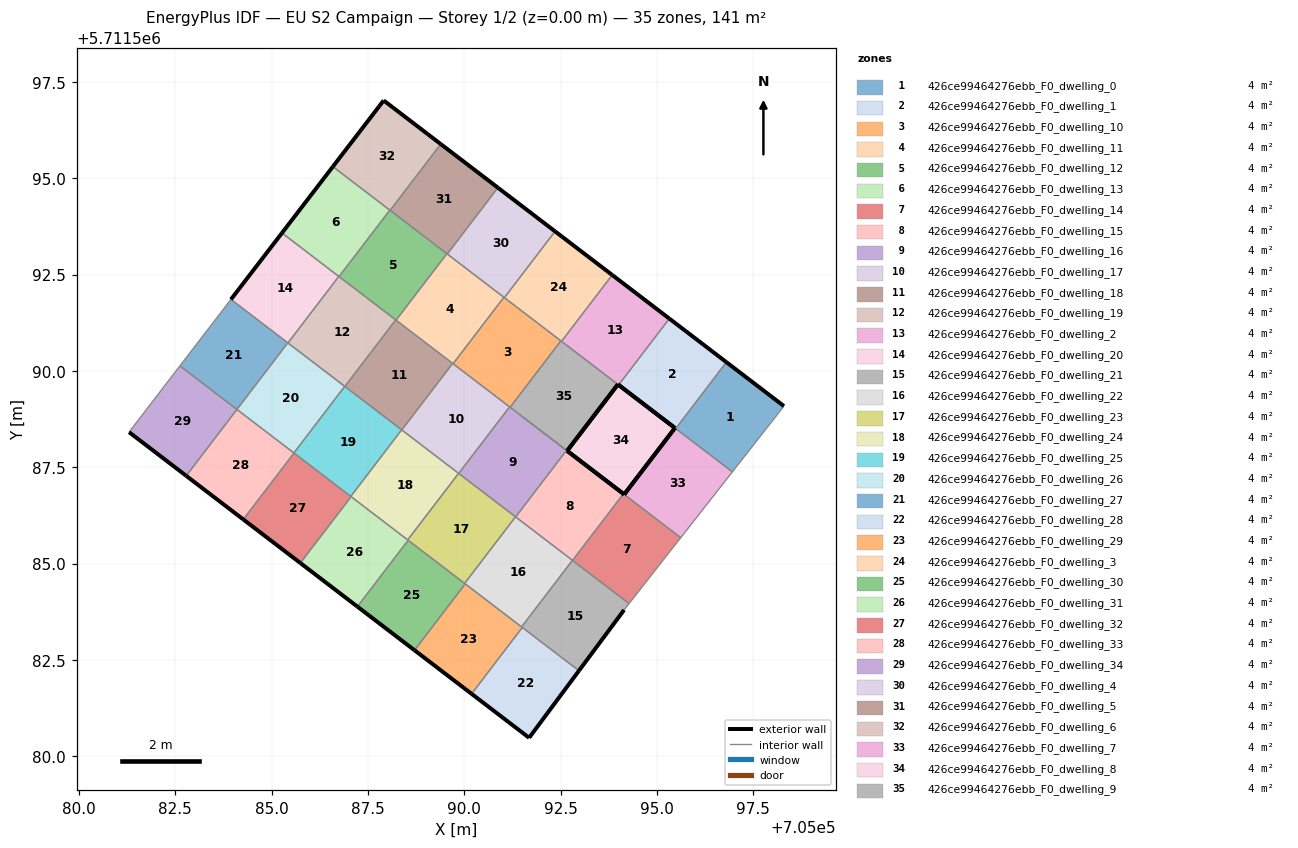
=== STOREY PLAN SPEC (per zone: floor XY polygon, exterior-wall plan segments, windows/doors) ===
zone 1: 426ce99464276ebb_F0_dwelling_0  (4.0 m²)
  floor: (705096.96, 5711587.38) (705098.29, 5711589.09) (705096.80, 5711590.23) (705095.48, 5711588.51)
  exterior wall: (705096.80, 5711590.23) – (705098.29, 5711589.09)  [1.9 m]
  interior walls: 3
zone 2: 426ce99464276ebb_F0_dwelling_1  (4.0 m²)
  floor: (705095.48, 5711588.51) (705096.80, 5711590.23) (705095.32, 5711591.36) (705094.00, 5711589.64)
  exterior wall: (705095.32, 5711591.36) – (705096.80, 5711590.23)  [1.9 m]
  exterior wall: (705095.46, 5711588.52) – (705094.00, 5711589.64)  [1.8 m]
  interior walls: 3
zone 3: 426ce99464276ebb_F0_dwelling_10  (4.0 m²)
  floor: (705091.19, 5711589.06) (705092.51, 5711590.79) (705091.03, 5711591.92) (705089.71, 5711590.19)
  interior walls: 6
zone 4: 426ce99464276ebb_F0_dwelling_11  (4.0 m²)
  floor: (705089.71, 5711590.19) (705091.03, 5711591.92) (705089.55, 5711593.05) (705088.23, 5711591.32)
  interior walls: 6
zone 5: 426ce99464276ebb_F0_dwelling_12  (4.0 m²)
  floor: (705088.23, 5711591.32) (705089.55, 5711593.05) (705088.07, 5711594.18) (705086.75, 5711592.45)
  interior walls: 5
zone 6: 426ce99464276ebb_F0_dwelling_13  (4.0 m²)
  floor: (705086.75, 5711592.45) (705088.07, 5711594.18) (705086.59, 5711595.31) (705085.27, 5711593.58)
  exterior wall: (705085.27, 5711593.58) – (705086.59, 5711595.31)  [2.2 m]
  interior walls: 3
zone 7: 426ce99464276ebb_F0_dwelling_14  (4.0 m²)
  floor: (705094.28, 5711583.97) (705095.62, 5711585.68) (705094.13, 5711586.81) (705092.81, 5711585.09)
  exterior wall: (705094.13, 5711586.81) – (705094.15, 5711586.80)  [0.0 m]
  interior walls: 4
zone 8: 426ce99464276ebb_F0_dwelling_15  (4.0 m²)
  floor: (705092.81, 5711585.09) (705094.13, 5711586.81) (705092.65, 5711587.94) (705091.33, 5711586.21)
  exterior wall: (705092.67, 5711587.93) – (705094.13, 5711586.81)  [1.8 m]
  interior walls: 4
zone 9: 426ce99464276ebb_F0_dwelling_16  (4.0 m²)
  floor: (705091.33, 5711586.21) (705092.65, 5711587.94) (705091.17, 5711589.07) (705089.85, 5711587.34)
  interior walls: 5
zone 10: 426ce99464276ebb_F0_dwelling_17  (4.0 m²)
  floor: (705089.85, 5711587.34) (705091.17, 5711589.07) (705089.70, 5711590.20) (705088.38, 5711588.47)
  interior walls: 5
zone 11: 426ce99464276ebb_F0_dwelling_18  (4.0 m²)
  floor: (705088.38, 5711588.47) (705089.70, 5711590.20) (705088.22, 5711591.33) (705086.90, 5711589.60)
  interior walls: 5
zone 12: 426ce99464276ebb_F0_dwelling_19  (4.0 m²)
  floor: (705086.90, 5711589.60) (705088.22, 5711591.33) (705086.74, 5711592.46) (705085.42, 5711590.73)
  interior walls: 4
zone 13: 426ce99464276ebb_F0_dwelling_2  (4.0 m²)
  floor: (705094.00, 5711589.64) (705095.32, 5711591.36) (705093.84, 5711592.49) (705092.52, 5711590.77)
  exterior wall: (705093.84, 5711592.49) – (705095.32, 5711591.36)  [1.9 m]
  exterior wall: (705094.00, 5711589.64) – (705093.98, 5711589.65)  [0.0 m]
  interior walls: 3
zone 14: 426ce99464276ebb_F0_dwelling_20  (4.0 m²)
  floor: (705085.42, 5711590.73) (705086.74, 5711592.46) (705085.27, 5711593.58) (705083.94, 5711591.86)
  exterior wall: (705083.94, 5711591.86) – (705085.27, 5711593.58)  [2.2 m]
  interior walls: 3
zone 15: 426ce99464276ebb_F0_dwelling_21  (4.0 m²)
  floor: (705092.97, 5711582.22) (705094.15, 5711583.80) (705094.28, 5711583.97) (705092.81, 5711585.09) (705091.48, 5711583.36)
  exterior wall: (705094.15, 5711583.80) – (705092.97, 5711582.22)  [2.0 m]
  interior walls: 5
zone 16: 426ce99464276ebb_F0_dwelling_22  (4.0 m²)
  floor: (705091.48, 5711583.36) (705092.81, 5711585.09) (705091.33, 5711586.22) (705090.01, 5711584.49)
  interior walls: 5
zone 17: 426ce99464276ebb_F0_dwelling_23  (4.0 m²)
  floor: (705090.01, 5711584.49) (705091.33, 5711586.22) (705089.85, 5711587.35) (705088.53, 5711585.62)
  interior walls: 5
zone 18: 426ce99464276ebb_F0_dwelling_24  (4.0 m²)
  floor: (705088.53, 5711585.62) (705089.85, 5711587.35) (705088.37, 5711588.47) (705087.05, 5711586.75)
  interior walls: 4
zone 19: 426ce99464276ebb_F0_dwelling_25  (4.0 m²)
  floor: (705087.05, 5711586.75) (705088.37, 5711588.47) (705086.90, 5711589.60) (705085.58, 5711587.88)
  interior walls: 4
zone 20: 426ce99464276ebb_F0_dwelling_26  (4.0 m²)
  floor: (705085.58, 5711587.88) (705086.90, 5711589.60) (705085.42, 5711590.73) (705084.10, 5711589.00)
  interior walls: 4
zone 21: 426ce99464276ebb_F0_dwelling_27  (4.0 m²)
  floor: (705084.10, 5711589.00) (705085.42, 5711590.73) (705083.94, 5711591.86) (705082.62, 5711590.13)
  interior walls: 4
zone 22: 426ce99464276ebb_F0_dwelling_28  (4.0 m²)
  floor: (705091.68, 5711580.48) (705092.97, 5711582.22) (705091.50, 5711583.35) (705090.19, 5711581.62)
  exterior wall: (705092.97, 5711582.22) – (705091.68, 5711580.48)  [2.2 m]
  exterior wall: (705091.68, 5711580.48) – (705090.19, 5711581.62)  [1.9 m]
  interior walls: 2
zone 23: 426ce99464276ebb_F0_dwelling_29  (4.0 m²)
  floor: (705090.19, 5711581.62) (705091.50, 5711583.35) (705090.02, 5711584.48) (705088.71, 5711582.75)
  exterior wall: (705090.19, 5711581.62) – (705088.71, 5711582.75)  [1.9 m]
  interior walls: 4
zone 24: 426ce99464276ebb_F0_dwelling_3  (4.0 m²)
  floor: (705092.52, 5711590.77) (705093.84, 5711592.49) (705092.35, 5711593.63) (705091.04, 5711591.91)
  exterior wall: (705092.35, 5711593.63) – (705093.84, 5711592.49)  [1.9 m]
  interior walls: 4
zone 25: 426ce99464276ebb_F0_dwelling_30  (4.0 m²)
  floor: (705088.71, 5711582.75) (705090.02, 5711584.48) (705088.54, 5711585.61) (705087.22, 5711583.89)
  exterior wall: (705088.71, 5711582.75) – (705087.22, 5711583.89)  [1.9 m]
  interior walls: 4
zone 26: 426ce99464276ebb_F0_dwelling_31  (4.0 m²)
  floor: (705087.22, 5711583.89) (705088.54, 5711585.61) (705087.06, 5711586.74) (705085.74, 5711585.02)
  exterior wall: (705087.22, 5711583.89) – (705085.74, 5711585.02)  [1.9 m]
  interior walls: 4
zone 27: 426ce99464276ebb_F0_dwelling_32  (4.0 m²)
  floor: (705085.74, 5711585.02) (705087.06, 5711586.74) (705085.58, 5711587.87) (705084.26, 5711586.15)
  exterior wall: (705085.74, 5711585.02) – (705084.26, 5711586.15)  [1.9 m]
  interior walls: 3
zone 28: 426ce99464276ebb_F0_dwelling_33  (4.0 m²)
  floor: (705084.26, 5711586.15) (705085.58, 5711587.87) (705084.10, 5711589.00) (705082.78, 5711587.28)
  exterior wall: (705084.26, 5711586.15) – (705082.78, 5711587.28)  [1.9 m]
  interior walls: 3
zone 29: 426ce99464276ebb_F0_dwelling_34  (4.0 m²)
  floor: (705082.78, 5711587.28) (705084.10, 5711589.00) (705082.62, 5711590.13) (705081.30, 5711588.42)
  exterior wall: (705082.78, 5711587.28) – (705081.30, 5711588.42)  [1.9 m]
  interior walls: 3
zone 30: 426ce99464276ebb_F0_dwelling_4  (4.0 m²)
  floor: (705091.04, 5711591.91) (705092.35, 5711593.63) (705090.87, 5711594.76) (705089.56, 5711593.04)
  exterior wall: (705090.87, 5711594.76) – (705092.35, 5711593.63)  [1.9 m]
  interior walls: 4
zone 31: 426ce99464276ebb_F0_dwelling_5  (4.0 m²)
  floor: (705089.56, 5711593.04) (705090.87, 5711594.76) (705089.39, 5711595.89) (705088.07, 5711594.17)
  exterior wall: (705089.39, 5711595.89) – (705090.87, 5711594.76)  [1.9 m]
  interior walls: 4
zone 32: 426ce99464276ebb_F0_dwelling_6  (4.0 m²)
  floor: (705088.07, 5711594.17) (705089.39, 5711595.89) (705087.91, 5711597.02) (705086.59, 5711595.31)
  exterior wall: (705086.59, 5711595.31) – (705087.91, 5711597.02)  [2.2 m]
  exterior wall: (705087.91, 5711597.02) – (705089.39, 5711595.89)  [1.9 m]
  interior walls: 2
zone 33: 426ce99464276ebb_F0_dwelling_7  (4.0 m²)
  floor: (705095.62, 5711585.68) (705096.96, 5711587.38) (705095.46, 5711588.52) (705094.15, 5711586.80)
  exterior wall: (705094.15, 5711586.80) – (705095.46, 5711588.52)  [2.2 m]
  interior walls: 4
zone 34: 426ce99464276ebb_F0_dwelling_8  (4.0 m²)
  floor: (705094.15, 5711586.80) (705095.46, 5711588.52) (705093.98, 5711589.65) (705092.67, 5711587.93) (705091.53, 5711588.80)
  exterior wall: (705094.13, 5711586.81) – (705094.15, 5711586.80)  [0.0 m]
  exterior wall: (705094.15, 5711586.80) – (705095.46, 5711588.52)  [2.2 m]
  exterior wall: (705095.46, 5711588.52) – (705093.98, 5711589.65)  [1.9 m]
  exterior wall: (705093.98, 5711589.65) – (705092.67, 5711587.93)  [2.2 m]
  exterior wall: (705092.67, 5711587.93) – (705094.13, 5711586.81)  [1.8 m]
  interior walls: 4
zone 35: 426ce99464276ebb_F0_dwelling_9  (4.0 m²)
  floor: (705092.67, 5711587.93) (705093.98, 5711589.65) (705092.51, 5711590.79) (705091.19, 5711589.06)
  exterior wall: (705093.98, 5711589.65) – (705092.67, 5711587.93)  [2.2 m]
  interior walls: 5

=== DERIVED (storey summary) ===
Building: EU S2 Campaign
Storey: 1 of 2  (floor level z = 0.00 m)
Storey gross floor area: 141.5 m²
Zones on this storey: 35
  - 426ce99464276ebb_F0_dwelling_0: floor 4.0 m²; exterior wall 1.9 m (5.6 m²); WWR 0.0%
  - 426ce99464276ebb_F0_dwelling_1: floor 4.0 m²; exterior wall 3.7 m (11.1 m²); WWR 0.0%
  - 426ce99464276ebb_F0_dwelling_10: floor 4.0 m²
  - 426ce99464276ebb_F0_dwelling_11: floor 4.0 m²
  - 426ce99464276ebb_F0_dwelling_12: floor 4.0 m²
  - 426ce99464276ebb_F0_dwelling_13: floor 4.0 m²; exterior wall 2.2 m (6.5 m²); WWR 0.0%
  - 426ce99464276ebb_F0_dwelling_14: floor 4.0 m²; exterior wall 0.0 m (0.1 m²); WWR 0.0%
  - 426ce99464276ebb_F0_dwelling_15: floor 4.0 m²; exterior wall 1.8 m (5.5 m²); WWR 0.0%
  - 426ce99464276ebb_F0_dwelling_16: floor 4.0 m²
  - 426ce99464276ebb_F0_dwelling_17: floor 4.0 m²
  - 426ce99464276ebb_F0_dwelling_18: floor 4.0 m²
  - 426ce99464276ebb_F0_dwelling_19: floor 4.0 m²
  - 426ce99464276ebb_F0_dwelling_2: floor 4.0 m²; exterior wall 1.9 m (5.7 m²); WWR 0.0%
  - 426ce99464276ebb_F0_dwelling_20: floor 4.0 m²; exterior wall 2.2 m (6.5 m²); WWR 0.0%
  - 426ce99464276ebb_F0_dwelling_21: floor 4.0 m²; exterior wall 2.0 m (5.9 m²); WWR 0.0%
  - 426ce99464276ebb_F0_dwelling_22: floor 4.0 m²
  - 426ce99464276ebb_F0_dwelling_23: floor 4.0 m²
  - 426ce99464276ebb_F0_dwelling_24: floor 4.0 m²
  - 426ce99464276ebb_F0_dwelling_25: floor 4.0 m²
  - 426ce99464276ebb_F0_dwelling_26: floor 4.0 m²
  - 426ce99464276ebb_F0_dwelling_27: floor 4.0 m²
  - 426ce99464276ebb_F0_dwelling_28: floor 4.0 m²; exterior wall 4.0 m (12.1 m²); WWR 0.0%
  - 426ce99464276ebb_F0_dwelling_29: floor 4.0 m²; exterior wall 1.9 m (5.6 m²); WWR 0.0%
  - 426ce99464276ebb_F0_dwelling_3: floor 4.0 m²; exterior wall 1.9 m (5.6 m²); WWR 0.0%
  - 426ce99464276ebb_F0_dwelling_30: floor 4.0 m²; exterior wall 1.9 m (5.6 m²); WWR 0.0%
  - 426ce99464276ebb_F0_dwelling_31: floor 4.0 m²; exterior wall 1.9 m (5.6 m²); WWR 0.0%
  - 426ce99464276ebb_F0_dwelling_32: floor 4.0 m²; exterior wall 1.9 m (5.6 m²); WWR 0.0%
  - 426ce99464276ebb_F0_dwelling_33: floor 4.0 m²; exterior wall 1.9 m (5.6 m²); WWR 0.0%
  - 426ce99464276ebb_F0_dwelling_34: floor 4.0 m²; exterior wall 1.9 m (5.6 m²); WWR 0.0%
  - 426ce99464276ebb_F0_dwelling_4: floor 4.0 m²; exterior wall 1.9 m (5.6 m²); WWR 0.0%
  - 426ce99464276ebb_F0_dwelling_5: floor 4.0 m²; exterior wall 1.9 m (5.6 m²); WWR 0.0%
  - 426ce99464276ebb_F0_dwelling_6: floor 4.0 m²; exterior wall 4.0 m (12.1 m²); WWR 0.0%
  - 426ce99464276ebb_F0_dwelling_7: floor 4.0 m²; exterior wall 2.2 m (6.5 m²); WWR 0.0%
  - 426ce99464276ebb_F0_dwelling_8: floor 4.0 m²; exterior wall 8.1 m (24.2 m²); WWR 0.0%
  - 426ce99464276ebb_F0_dwelling_9: floor 4.0 m²; exterior wall 2.2 m (6.5 m²); WWR 0.0%
Zone adjacency (shared interzone walls):
  - 426ce99464276ebb_F0_dwelling_0 ↔ 426ce99464276ebb_F0_dwelling_1
  - 426ce99464276ebb_F0_dwelling_0 ↔ 426ce99464276ebb_F0_dwelling_7
  - 426ce99464276ebb_F0_dwelling_1 ↔ 426ce99464276ebb_F0_dwelling_2
  - 426ce99464276ebb_F0_dwelling_1 ↔ 426ce99464276ebb_F0_dwelling_7
  - 426ce99464276ebb_F0_dwelling_10 ↔ 426ce99464276ebb_F0_dwelling_11
  - 426ce99464276ebb_F0_dwelling_10 ↔ 426ce99464276ebb_F0_dwelling_16
  - 426ce99464276ebb_F0_dwelling_10 ↔ 426ce99464276ebb_F0_dwelling_17
  - 426ce99464276ebb_F0_dwelling_10 ↔ 426ce99464276ebb_F0_dwelling_3
  - 426ce99464276ebb_F0_dwelling_10 ↔ 426ce99464276ebb_F0_dwelling_4
  - 426ce99464276ebb_F0_dwelling_10 ↔ 426ce99464276ebb_F0_dwelling_9
  - 426ce99464276ebb_F0_dwelling_11 ↔ 426ce99464276ebb_F0_dwelling_12
  - 426ce99464276ebb_F0_dwelling_11 ↔ 426ce99464276ebb_F0_dwelling_17
  - 426ce99464276ebb_F0_dwelling_11 ↔ 426ce99464276ebb_F0_dwelling_18
  - 426ce99464276ebb_F0_dwelling_11 ↔ 426ce99464276ebb_F0_dwelling_4
  - 426ce99464276ebb_F0_dwelling_11 ↔ 426ce99464276ebb_F0_dwelling_5
  - 426ce99464276ebb_F0_dwelling_12 ↔ 426ce99464276ebb_F0_dwelling_13
  - 426ce99464276ebb_F0_dwelling_12 ↔ 426ce99464276ebb_F0_dwelling_18
  - 426ce99464276ebb_F0_dwelling_12 ↔ 426ce99464276ebb_F0_dwelling_19
  - 426ce99464276ebb_F0_dwelling_12 ↔ 426ce99464276ebb_F0_dwelling_5
  - 426ce99464276ebb_F0_dwelling_13 ↔ 426ce99464276ebb_F0_dwelling_20
  - 426ce99464276ebb_F0_dwelling_13 ↔ 426ce99464276ebb_F0_dwelling_6
  - 426ce99464276ebb_F0_dwelling_14 ↔ 426ce99464276ebb_F0_dwelling_15
  - 426ce99464276ebb_F0_dwelling_14 ↔ 426ce99464276ebb_F0_dwelling_21
  - 426ce99464276ebb_F0_dwelling_14 ↔ 426ce99464276ebb_F0_dwelling_7
  - 426ce99464276ebb_F0_dwelling_15 ↔ 426ce99464276ebb_F0_dwelling_16
  - 426ce99464276ebb_F0_dwelling_15 ↔ 426ce99464276ebb_F0_dwelling_22
  - 426ce99464276ebb_F0_dwelling_15 ↔ 426ce99464276ebb_F0_dwelling_8
  - 426ce99464276ebb_F0_dwelling_16 ↔ 426ce99464276ebb_F0_dwelling_17
  - 426ce99464276ebb_F0_dwelling_16 ↔ 426ce99464276ebb_F0_dwelling_23
  - 426ce99464276ebb_F0_dwelling_16 ↔ 426ce99464276ebb_F0_dwelling_9
  - 426ce99464276ebb_F0_dwelling_17 ↔ 426ce99464276ebb_F0_dwelling_18
  - 426ce99464276ebb_F0_dwelling_17 ↔ 426ce99464276ebb_F0_dwelling_24
  - 426ce99464276ebb_F0_dwelling_18 ↔ 426ce99464276ebb_F0_dwelling_19
  - 426ce99464276ebb_F0_dwelling_18 ↔ 426ce99464276ebb_F0_dwelling_25
  - 426ce99464276ebb_F0_dwelling_19 ↔ 426ce99464276ebb_F0_dwelling_20
  - 426ce99464276ebb_F0_dwelling_19 ↔ 426ce99464276ebb_F0_dwelling_26
  - 426ce99464276ebb_F0_dwelling_2 ↔ 426ce99464276ebb_F0_dwelling_3
  - 426ce99464276ebb_F0_dwelling_2 ↔ 426ce99464276ebb_F0_dwelling_9
  - 426ce99464276ebb_F0_dwelling_20 ↔ 426ce99464276ebb_F0_dwelling_27
  - 426ce99464276ebb_F0_dwelling_21 ↔ 426ce99464276ebb_F0_dwelling_22
  - 426ce99464276ebb_F0_dwelling_21 ↔ 426ce99464276ebb_F0_dwelling_28
  - 426ce99464276ebb_F0_dwelling_21 ↔ 426ce99464276ebb_F0_dwelling_29
  - 426ce99464276ebb_F0_dwelling_22 ↔ 426ce99464276ebb_F0_dwelling_23
  - 426ce99464276ebb_F0_dwelling_22 ↔ 426ce99464276ebb_F0_dwelling_29
  - 426ce99464276ebb_F0_dwelling_22 ↔ 426ce99464276ebb_F0_dwelling_30
  - 426ce99464276ebb_F0_dwelling_23 ↔ 426ce99464276ebb_F0_dwelling_24
  - 426ce99464276ebb_F0_dwelling_23 ↔ 426ce99464276ebb_F0_dwelling_30
  - 426ce99464276ebb_F0_dwelling_23 ↔ 426ce99464276ebb_F0_dwelling_31
  - 426ce99464276ebb_F0_dwelling_24 ↔ 426ce99464276ebb_F0_dwelling_25
  - 426ce99464276ebb_F0_dwelling_24 ↔ 426ce99464276ebb_F0_dwelling_31
  - 426ce99464276ebb_F0_dwelling_25 ↔ 426ce99464276ebb_F0_dwelling_26
  - 426ce99464276ebb_F0_dwelling_25 ↔ 426ce99464276ebb_F0_dwelling_32
  - 426ce99464276ebb_F0_dwelling_26 ↔ 426ce99464276ebb_F0_dwelling_27
  - 426ce99464276ebb_F0_dwelling_26 ↔ 426ce99464276ebb_F0_dwelling_33
  - 426ce99464276ebb_F0_dwelling_27 ↔ 426ce99464276ebb_F0_dwelling_34
  - 426ce99464276ebb_F0_dwelling_28 ↔ 426ce99464276ebb_F0_dwelling_29
  - 426ce99464276ebb_F0_dwelling_29 ↔ 426ce99464276ebb_F0_dwelling_30
  - 426ce99464276ebb_F0_dwelling_3 ↔ 426ce99464276ebb_F0_dwelling_4
  - 426ce99464276ebb_F0_dwelling_3 ↔ 426ce99464276ebb_F0_dwelling_9
  - 426ce99464276ebb_F0_dwelling_30 ↔ 426ce99464276ebb_F0_dwelling_31
  - 426ce99464276ebb_F0_dwelling_31 ↔ 426ce99464276ebb_F0_dwelling_32
  - 426ce99464276ebb_F0_dwelling_32 ↔ 426ce99464276ebb_F0_dwelling_33
  - 426ce99464276ebb_F0_dwelling_33 ↔ 426ce99464276ebb_F0_dwelling_34
  - 426ce99464276ebb_F0_dwelling_4 ↔ 426ce99464276ebb_F0_dwelling_5
  - 426ce99464276ebb_F0_dwelling_5 ↔ 426ce99464276ebb_F0_dwelling_6
  - 426ce99464276ebb_F0_dwelling_8 ↔ 426ce99464276ebb_F0_dwelling_9